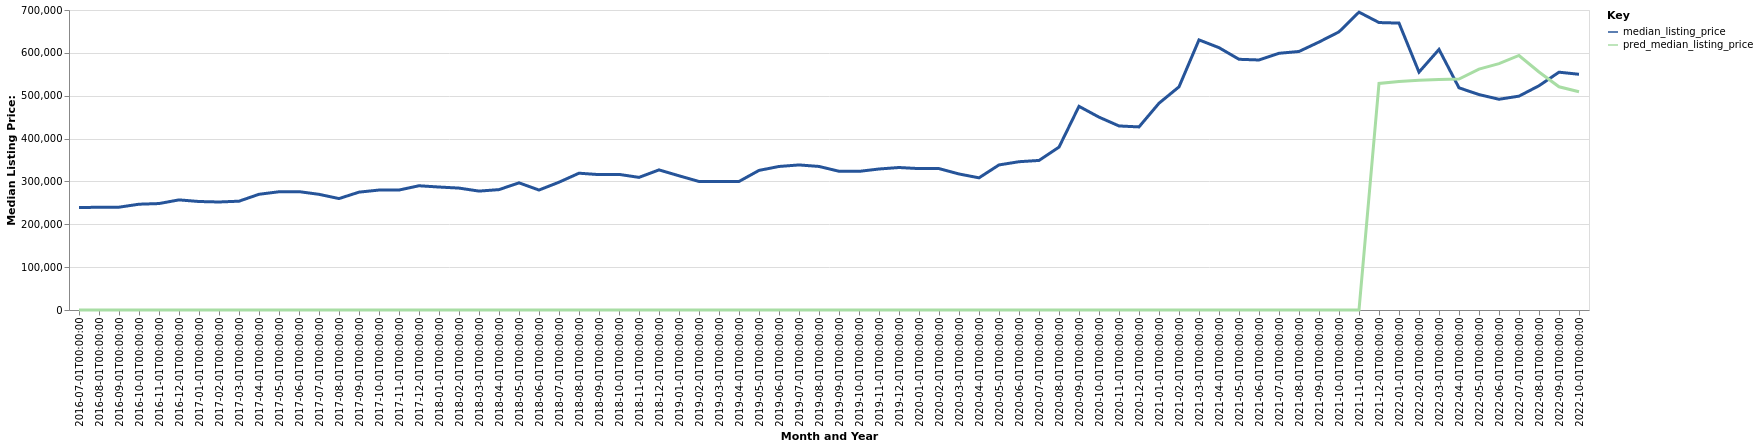

Data behind this chart, as committed beside it:
date, time_idx, median_listing_price, thirty_year_interest_rate_five, month, county_name, active_listing_count, pred_median_listing_price, month_year
2016-07-01, 0, 239250, 3.72, 7, Rexburg, ID, 294.0, 0, Jul-2016
2016-08-01, 1, 239600, 3.73, 8, Rexburg, ID, 288.0, 0, Aug-2016
2016-09-01, 2, 239900, 3.66, 9, Rexburg, ID, 254.0, 0, Sep-2016
2016-10-01, 3, 246850, 3.64, 10, Rexburg, ID, 224.0, 0, Oct-2016
2016-11-01, 4, 248375, 3.66, 11, Rexburg, ID, 190.0, 0, Nov-2016
2016-12-01, 5, 256950, 3.48, 12, Rexburg, ID, 170.0, 0, Dec-2016
2017-01-01, 6, 253150, 3.45, 1, Rexburg, ID, 152.0, 0, Jan-2017
2017-02-01, 7, 252025, 3.5, 2, Rexburg, ID, 154.0, 0, Feb-2017
2017-03-01, 8, 253900, 3.52, 3, Rexburg, ID, 146.0, 0, Mar-2017
2017-04-01, 9, 270000, 4.03, 4, Rexburg, ID, 164.0, 0, Apr-2017
2017-05-01, 10, 275900, 4.32, 5, Rexburg, ID, 189.0, 0, May-2017
2017-06-01, 11, 276175, 4.2, 6, Rexburg, ID, 222.0, 0, Jun-2017
2017-07-01, 12, 269900, 4.19, 7, Rexburg, ID, 213.0, 0, Jul-2017
2017-08-01, 13, 260000, 4.3, 8, Rexburg, ID, 204.0, 0, Aug-2017
2017-09-01, 14, 275000, 4.1, 9, Rexburg, ID, 172.0, 0, Sep-2017
2017-10-01, 15, 279900, 4.05, 10, Rexburg, ID, 153.0, 0, Oct-2017
2017-11-01, 16, 279900, 3.94, 11, Rexburg, ID, 134.0, 0, Nov-2017
2017-12-01, 17, 289900, 4.03, 12, Rexburg, ID, 122.0, 0, Dec-2017
2018-01-01, 18, 286950, 3.93, 1, Rexburg, ID, 105.0, 0, Jan-2018
2018-02-01, 19, 284450, 3.83, 2, Rexburg, ID, 98.0, 0, Feb-2018
2018-03-01, 20, 277450, 3.94, 3, Rexburg, ID, 100.0, 0, Mar-2018
2018-04-01, 21, 280900, 3.95, 4, Rexburg, ID, 102.0, 0, Apr-2018
2018-05-01, 22, 296725, 3.99, 5, Rexburg, ID, 118.0, 0, May-2018
2018-06-01, 23, 279900, 4.15, 6, Rexburg, ID, 140.0, 0, Jun-2018
2018-07-01, 24, 298175, 4.4, 7, Rexburg, ID, 155.0, 0, Jul-2018
2018-08-01, 25, 319200, 4.46, 8, Rexburg, ID, 154.0, 0, Aug-2018
2018-09-01, 26, 315900, 4.58, 9, Rexburg, ID, 156.0, 0, Sep-2018
2018-10-01, 27, 316425, 4.66, 10, Rexburg, ID, 138.0, 0, Oct-2018
2018-11-01, 28, 309450, 4.62, 11, Rexburg, ID, 129.0, 0, Nov-2018
2018-12-01, 29, 326900, 4.54, 12, Rexburg, ID, 117.0, 0, Dec-2018
2019-01-01, 30, 313175, 4.6, 1, Rexburg, ID, 110.0, 0, Jan-2019
2019-02-01, 31, 299900, 4.72, 2, Rexburg, ID, 103.0, 0, Feb-2019
2019-03-01, 32, 299900, 4.9, 3, Rexburg, ID, 104.0, 0, Mar-2019
2019-04-01, 33, 299900, 4.94, 4, Rexburg, ID, 109.0, 0, Apr-2019
2019-05-01, 34, 325725, 4.75, 5, Rexburg, ID, 148.0, 0, May-2019
2019-06-01, 35, 334900, 4.51, 6, Rexburg, ID, 147.0, 0, Jun-2019
2019-07-01, 36, 338500, 4.41, 7, Rexburg, ID, 162.0, 0, Jul-2019
2019-08-01, 37, 334964, 4.41, 8, Rexburg, ID, 157.0, 0, Aug-2019
2019-09-01, 38, 323734, 4.2, 9, Rexburg, ID, 143.0, 0, Sep-2019
2019-10-01, 39, 323473, 4.14, 10, Rexburg, ID, 133.0, 0, Oct-2019
2019-11-01, 40, 329000, 3.84, 11, Rexburg, ID, 121.0, 0, Nov-2019
2019-12-01, 41, 332500, 3.81, 12, Rexburg, ID, 101.0, 0, Dec-2019
2020-01-01, 42, 329925, 3.75, 1, Rexburg, ID, 83.0, 0, Jan-2020
2020-02-01, 43, 329950, 3.73, 2, Rexburg, ID, 78.0, 0, Feb-2020
2020-03-01, 44, 317400, 3.78, 3, Rexburg, ID, 88.0, 0, Mar-2020
2020-04-01, 45, 308400, 3.75, 4, Rexburg, ID, 103.0, 0, Apr-2020
2020-05-01, 46, 338500, 3.74, 5, Rexburg, ID, 111.0, 0, May-2020
2020-06-01, 47, 346000, 3.72, 6, Rexburg, ID, 110.0, 0, Jun-2020
2020-07-01, 48, 349000, 3.49, 7, Rexburg, ID, 96.0, 0, Jul-2020
2020-08-01, 49, 380000, 3.65, 8, Rexburg, ID, 76.0, 0, Aug-2020
2020-09-01, 50, 475250, 3.33, 9, Rexburg, ID, 67.0, 0, Sep-2020
2020-10-01, 51, 450000, 3.28, 10, Rexburg, ID, 66.0, 0, Oct-2020
2020-11-01, 52, 429450, 3.21, 11, Rexburg, ID, 54.0, 0, Nov-2020
2020-12-01, 53, 427200, 3.07, 12, Rexburg, ID, 48.0, 0, Dec-2020
2021-01-01, 54, 482450, 2.99, 1, Rexburg, ID, 38.0, 0, Jan-2021
2021-02-01, 55, 520725, 2.93, 2, Rexburg, ID, 36.0, 0, Feb-2021
2021-03-01, 56, 630250, 2.88, 3, Rexburg, ID, 42.0, 0, Mar-2021
2021-04-01, 57, 612125, 2.84, 4, Rexburg, ID, 58.0, 0, Apr-2021
2021-05-01, 58, 585000, 2.71, 5, Rexburg, ID, 66.0, 0, May-2021
2021-06-01, 59, 583375, 2.79, 6, Rexburg, ID, 89.0, 0, Jun-2021
... 16 more rows
